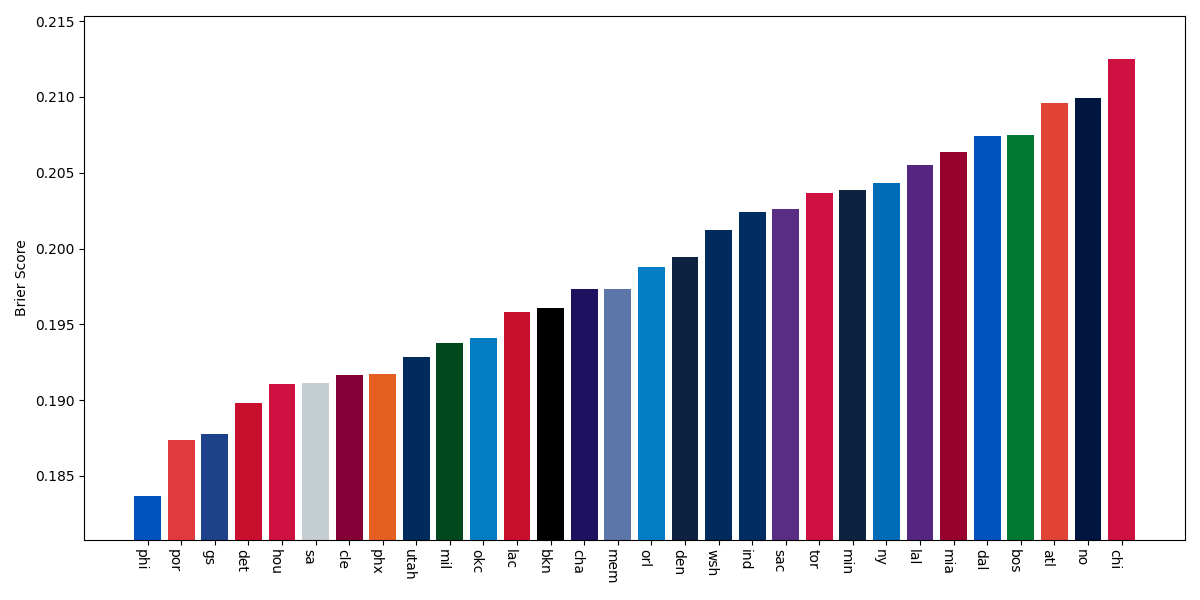

Data behind this chart, as committed beside it:
team, brier_score
phi, 0.1837
por, 0.1873
gs, 0.1878
det, 0.1898
hou, 0.1911
sa, 0.1911
cle, 0.1916
phx, 0.1917
utah, 0.1928
mil, 0.1938
okc, 0.1941
lac, 0.1958
bkn, 0.1961
cha, 0.1973
mem, 0.1974
orl, 0.1988
den, 0.1994
wsh, 0.2012
ind, 0.2024
sac, 0.2026
tor, 0.2037
min, 0.2039
ny, 0.2043
lal, 0.2055
mia, 0.2064
dal, 0.2074
bos, 0.2075
atl, 0.2096
no, 0.2099
chi, 0.2125
